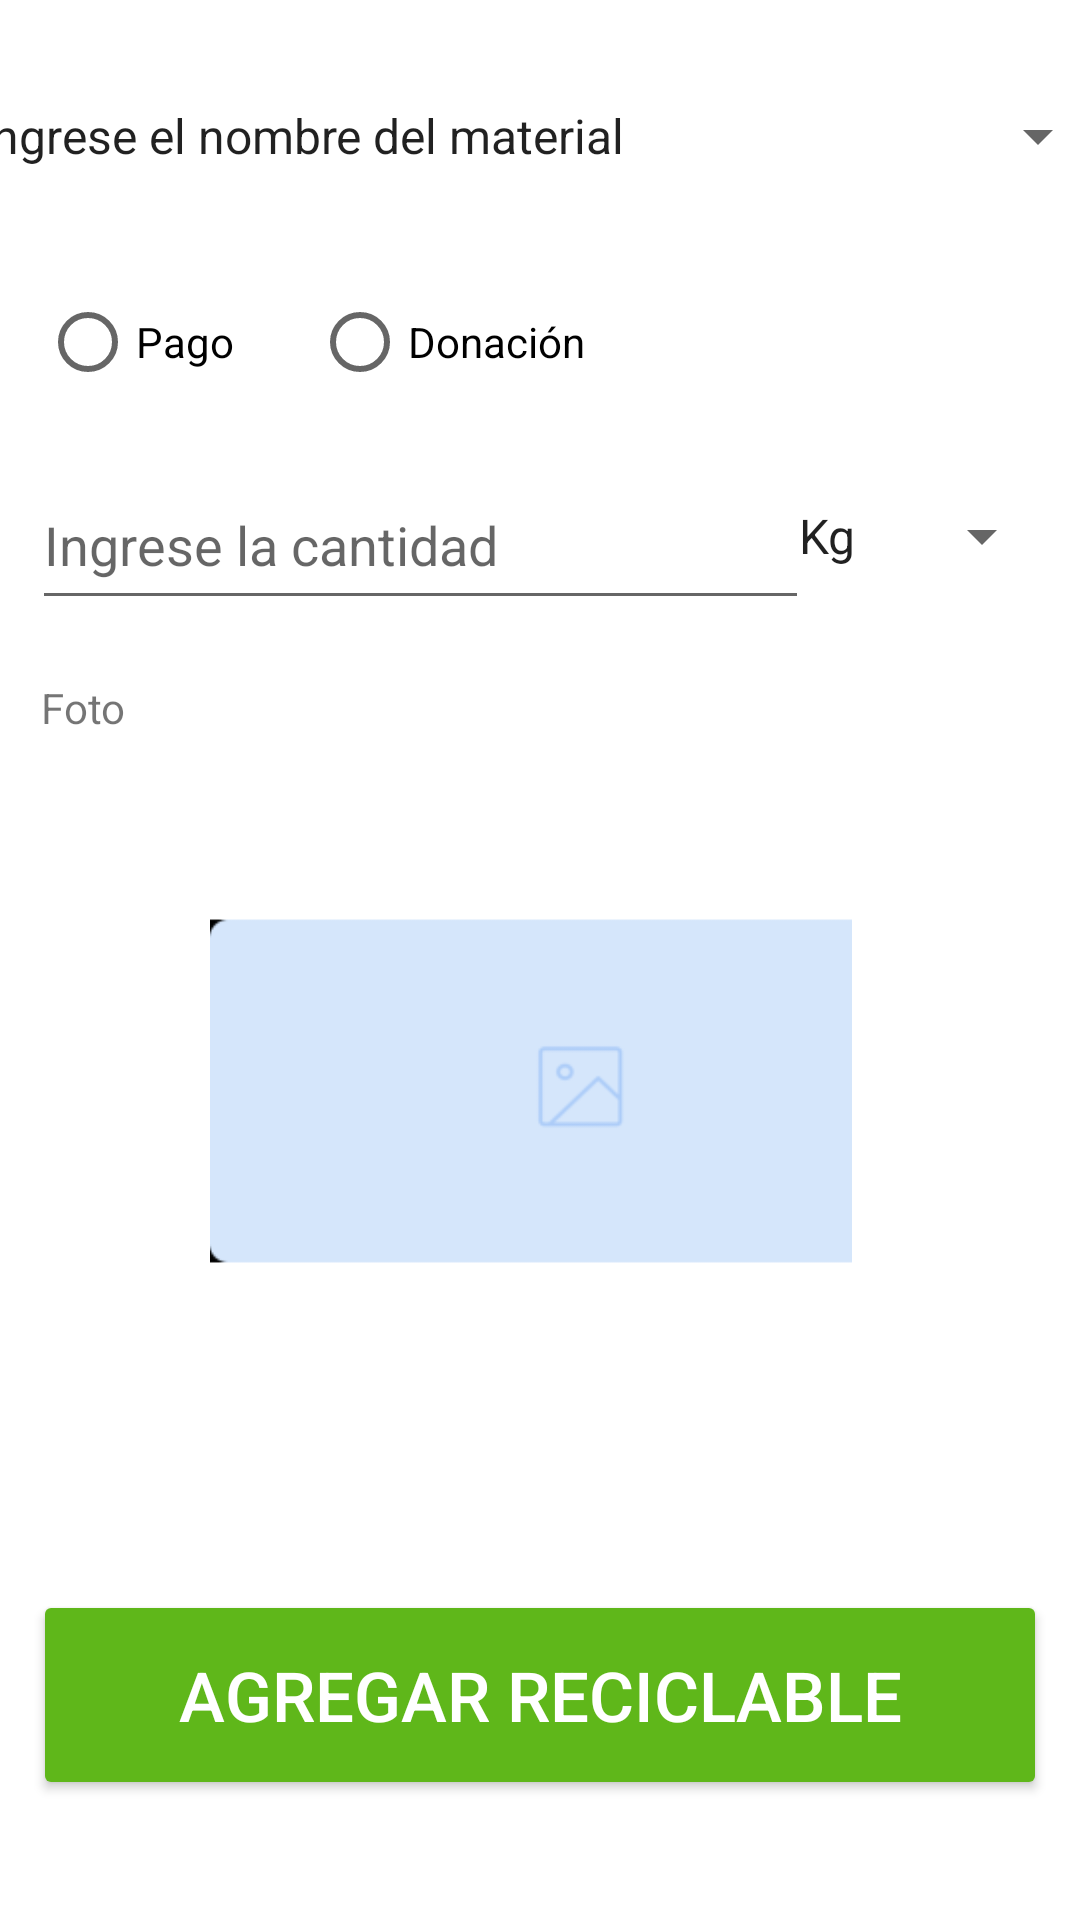

Reconstruct the res/layout file that produces this screen, plus the resources it refers to.
<!-- AndroidManifest.xml: application theme Theme.MyApplicationIntent -->
<!-- res/layout/ingresar_reciclables_publicador2.xml -->
<?xml version="1.0" encoding="utf-8"?>
<androidx.constraintlayout.widget.ConstraintLayout xmlns:android="http://schemas.android.com/apk/res/android"
    xmlns:app="http://schemas.android.com/apk/res-auto"
    xmlns:tools="http://schemas.android.com/tools"
    android:layout_width="match_parent"
    android:layout_height="match_parent"
    tools:context=".MainActivity"
    tools:layout_editor_absoluteX="16dp"
    tools:layout_editor_absoluteY="-53dp">


    <TextView
        android:id="@+id/txtcantidad1"
        android:layout_width="43dp"
        android:layout_height="27dp"
        android:text="@string/Foto"
        app:layout_constraintBottom_toBottomOf="parent"
        app:layout_constraintEnd_toEndOf="parent"
        app:layout_constraintHorizontal_bias="0.043"
        app:layout_constraintStart_toStartOf="parent"
        app:layout_constraintTop_toTopOf="parent"
        app:layout_constraintVertical_bias="0.369" />

    <Button
        android:id="@+id/btnAgregar"
        android:layout_width="338dp"
        android:layout_height="70dp"
        android:backgroundTint="@color/verde3"
        android:text="@string/Agregar"
        android:textColor="@color/white"
        android:textSize="23sp"
        app:layout_constraintBottom_toBottomOf="parent"
        app:layout_constraintEnd_toEndOf="parent"
        app:layout_constraintHorizontal_bias="0.493"
        app:layout_constraintStart_toStartOf="parent"
        app:layout_constraintTop_toTopOf="parent"
        app:layout_constraintVertical_bias="0.93" />

    <ImageView
        android:id="@+id/imgDetall"
        android:layout_width="347dp"
        android:layout_height="214dp"
        app:layout_constraintBottom_toBottomOf="parent"
        app:layout_constraintEnd_toEndOf="parent"
        app:layout_constraintHorizontal_bias="0.25"
        app:layout_constraintStart_toStartOf="parent"
        app:layout_constraintTop_toTopOf="parent"
        app:layout_constraintVertical_bias="0.603"
        app:srcCompat="@mipmap/ic_launcher_foto_foreground" />

    <Spinner
        android:id="@+id/spn1"
        android:layout_width="385dp"
        android:layout_height="48dp"
        android:entries="@array/reciclables_array"
        app:layout_constraintBottom_toBottomOf="parent"
        app:layout_constraintEnd_toEndOf="parent"
        app:layout_constraintHorizontal_bias="0.615"
        app:layout_constraintStart_toStartOf="parent"
        app:layout_constraintTop_toTopOf="parent"
        app:layout_constraintVertical_bias="0.036" />

    <Spinner
        android:id="@+id/spn2"
        android:layout_width="93dp"
        android:layout_height="48dp"
        android:entries="@array/cantidad_array"
        app:layout_constraintBottom_toBottomOf="parent"
        app:layout_constraintEnd_toEndOf="parent"
        app:layout_constraintHorizontal_bias="0.968"
        app:layout_constraintStart_toStartOf="parent"
        app:layout_constraintTop_toTopOf="parent"
        app:layout_constraintVertical_bias="0.261" />

    <RadioButton
        android:id="@+id/radioB2"
        android:layout_width="80dp"
        android:layout_height="wrap_content"
        android:text="@string/Pago"
        app:layout_constraintBottom_toBottomOf="parent"
        app:layout_constraintEnd_toEndOf="parent"
        app:layout_constraintHorizontal_bias="0.048"
        app:layout_constraintStart_toStartOf="parent"
        app:layout_constraintTop_toTopOf="parent"
        app:layout_constraintVertical_bias="0.152" />

    <RadioButton
        android:id="@+id/radioBut"
        android:layout_width="117dp"
        android:layout_height="wrap_content"
        android:text="@string/Donación"
        app:layout_constraintBottom_toBottomOf="parent"
        app:layout_constraintEnd_toEndOf="parent"
        app:layout_constraintHorizontal_bias="0.428"
        app:layout_constraintStart_toStartOf="parent"
        app:layout_constraintTop_toTopOf="parent"
        app:layout_constraintVertical_bias="0.152" />

    <EditText
        android:id="@+id/txtcantidad"
        android:layout_width="259dp"
        android:layout_height="53dp"
        android:ems="10"
        android:hint="@string/CantidadIngresar"
        android:inputType="number"
        app:layout_constraintBottom_toBottomOf="parent"
        app:layout_constraintEnd_toEndOf="parent"
        app:layout_constraintHorizontal_bias="0.105"
        app:layout_constraintStart_toStartOf="parent"
        app:layout_constraintTop_toTopOf="parent"
        app:layout_constraintVertical_bias="0.262" />

</androidx.constraintlayout.widget.ConstraintLayout>
<!-- resources referenced by this layout -->
<resources>
  <string-array name="cantidad_array">
          <item>Kg</item>
          <item>Lbs</item>
      </string-array>
  <string-array name="reciclables_array">
      <item>Ingrese el nombre del material</item>
      <item>Vidrios</item>
      <item>Botellas plástico</item>
      </string-array>
  <color name="verde3">#5FB71A</color>
  <color name="white">#FFFFFFFF</color>
  <!-- mipmap ic_launcher_foto_foreground: png bitmap (mipmap-hdpi, 905 bytes) -->
  <string name="Agregar">Agregar reciclable</string>
  <string name="CantidadIngresar">Ingrese la cantidad</string>
  <string name="Foto">Foto</string>
  <string name="Pago">Pago</string>
  <style name="Theme.MyApplicationIntent" parent="Theme.MaterialComponents.DayNight.DarkActionBar">
          
          <item name="colorPrimary">@color/verde_claro</item>
          <item name="colorPrimaryVariant">@color/azul</item>
          <item name="colorOnPrimary">@color/black</item>
          
          <item name="colorSecondary">@color/teal_200</item>
          <item name="colorSecondaryVariant">@color/teal_700</item>
          <item name="colorOnSecondary">@color/black</item>
          
          <item name="android:statusBarColor" tools:targetApi="l">?attr/colorPrimaryVariant</item>
          
      </style>
  <color name="verde_claro">#5fb71a</color>
  <color name="azul">#1A73E9</color>
  <color name="black">#FF000000</color>
  <color name="teal_200">#FF03DAC5</color>
  <color name="teal_700">#FF018786</color>
</resources>
